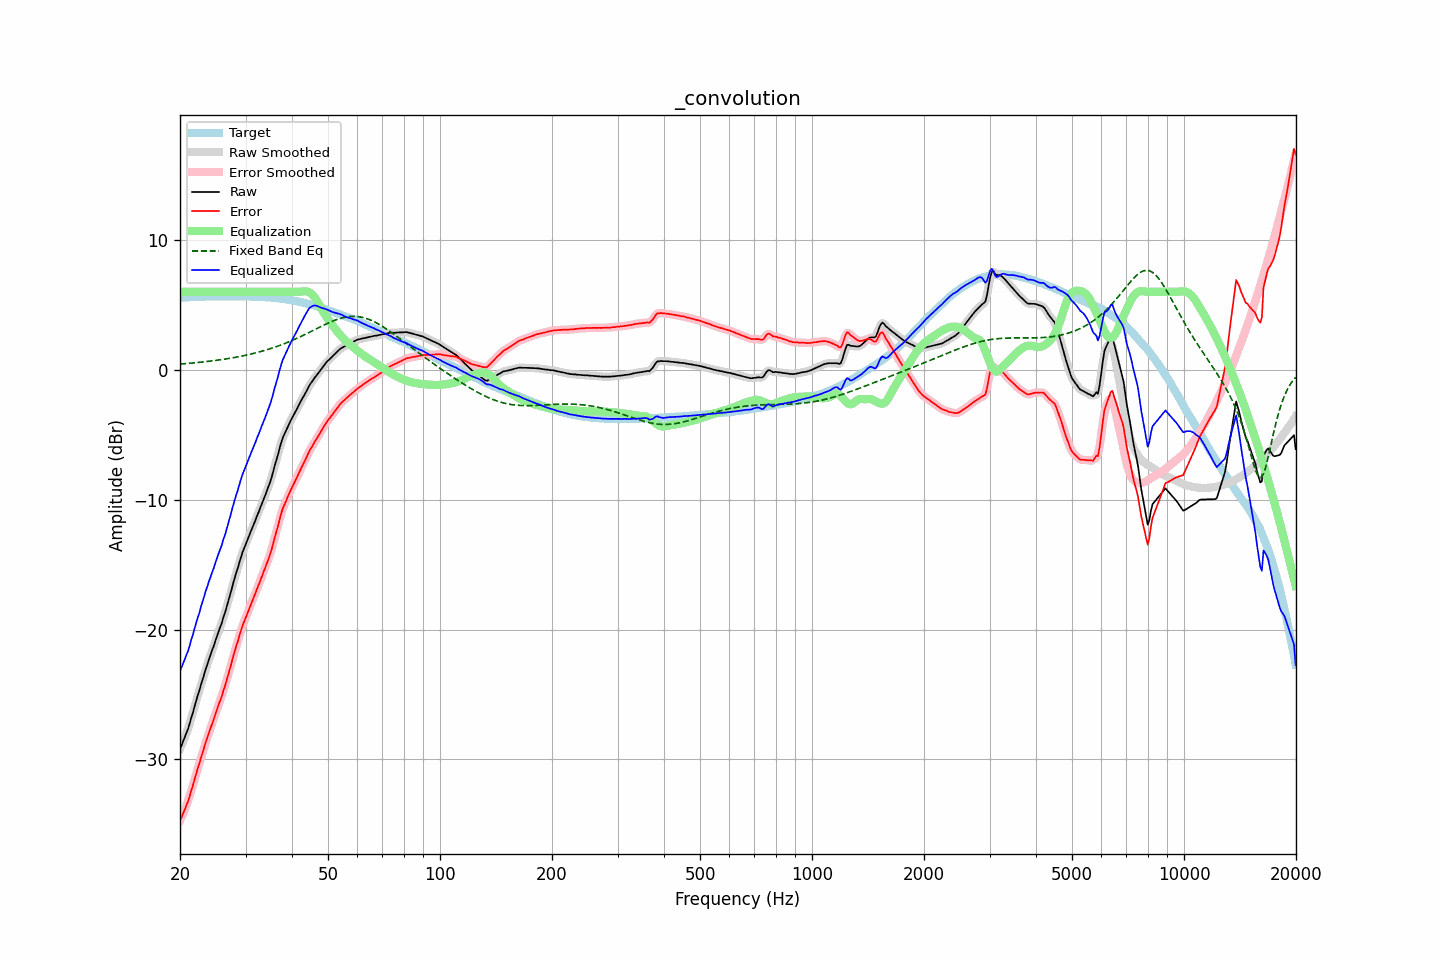

Data behind this chart, as committed beside it:
frequency, raw, error, smoothed, error_smoothed, equalization, fixed_band_eq, equalized_raw, equalized_smoothed, target
20.00, -29.19, -34.72, -29.19, -34.72, 6.00, 0.43, -23.19, -23.19, 5.53
20.20, -28.91, -34.45, -28.90, -34.44, 6.00, 0.44, -22.91, -22.90, 5.54
20.40, -28.58, -34.13, -28.60, -34.15, 6.00, 0.45, -22.58, -22.60, 5.55
20.61, -28.29, -33.86, -28.29, -33.85, 6.00, 0.46, -22.29, -22.29, 5.56
20.81, -27.95, -33.51, -27.97, -33.54, 6.00, 0.47, -21.95, -21.97, 5.56
21.02, -27.66, -33.23, -27.62, -33.20, 6.00, 0.48, -21.66, -21.62, 5.57
21.23, -27.25, -32.83, -27.24, -32.82, 6.00, 0.50, -21.25, -21.24, 5.58
21.44, -26.78, -32.38, -26.83, -32.42, 6.00, 0.51, -20.78, -20.83, 5.59
21.66, -26.42, -32.02, -26.39, -31.99, 6.00, 0.52, -20.42, -20.39, 5.59
21.87, -25.95, -31.56, -25.95, -31.56, 6.00, 0.53, -19.95, -19.95, 5.60
22.09, -25.52, -31.13, -25.54, -31.15, 6.00, 0.54, -19.52, -19.54, 5.60
22.31, -25.09, -30.71, -25.11, -30.72, 6.00, 0.55, -19.09, -19.11, 5.61
22.54, -24.73, -30.35, -24.70, -30.32, 6.00, 0.57, -18.73, -18.70, 5.61
22.76, -24.27, -29.89, -24.29, -29.91, 6.00, 0.58, -18.27, -18.29, 5.62
22.99, -23.88, -29.50, -23.87, -29.50, 6.00, 0.59, -17.88, -17.87, 5.62
23.22, -23.47, -29.09, -23.46, -29.09, 6.00, 0.61, -17.47, -17.46, 5.62
23.45, -23.04, -28.67, -23.06, -28.69, 6.00, 0.62, -17.04, -17.06, 5.63
23.69, -22.69, -28.33, -22.68, -28.31, 6.00, 0.64, -16.69, -16.68, 5.63
23.92, -22.30, -27.93, -22.30, -27.94, 6.00, 0.65, -16.30, -16.30, 5.63
24.16, -21.96, -27.59, -21.95, -27.59, 6.00, 0.67, -15.96, -15.95, 5.63
24.40, -21.58, -27.23, -21.60, -27.24, 6.00, 0.68, -15.58, -15.60, 5.64
24.65, -21.27, -26.92, -21.25, -26.89, 6.00, 0.70, -15.27, -15.25, 5.64
24.89, -20.87, -26.52, -20.88, -26.52, 6.00, 0.71, -14.87, -14.88, 5.64
25.14, -20.51, -26.16, -20.52, -26.16, 6.00, 0.73, -14.51, -14.52, 5.64
25.39, -20.15, -25.80, -20.17, -25.82, 6.00, 0.75, -14.15, -14.17, 5.64
25.65, -19.83, -25.48, -19.82, -25.47, 6.00, 0.76, -13.83, -13.82, 5.64
25.91, -19.50, -25.14, -19.47, -25.11, 6.00, 0.78, -13.50, -13.47, 5.64
26.16, -19.05, -24.70, -19.09, -24.74, 6.00, 0.80, -13.05, -13.09, 5.64
26.43, -18.71, -24.36, -18.69, -24.33, 6.00, 0.82, -12.71, -12.69, 5.64
26.69, -18.26, -23.90, -18.27, -23.91, 6.00, 0.84, -12.26, -12.27, 5.64
26.96, -17.83, -23.48, -17.85, -23.49, 6.00, 0.86, -11.83, -11.85, 5.64
27.23, -17.40, -23.05, -17.39, -23.04, 6.00, 0.88, -11.40, -11.39, 5.64
27.50, -16.96, -22.61, -16.95, -22.59, 6.00, 0.90, -10.96, -10.95, 5.64
27.77, -16.47, -22.12, -16.49, -22.13, 6.00, 0.92, -10.47, -10.49, 5.64
28.05, -16.06, -21.70, -16.06, -21.70, 6.00, 0.95, -10.06, -10.06, 5.64
28.33, -15.62, -21.26, -15.63, -21.28, 6.00, 0.97, -9.62, -9.63, 5.64
28.62, -15.27, -20.91, -15.23, -20.87, 6.00, 0.99, -9.27, -9.23, 5.64
28.90, -14.81, -20.45, -14.81, -20.46, 6.00, 1.02, -8.81, -8.81, 5.64
29.19, -14.42, -20.06, -14.42, -20.06, 6.00, 1.04, -8.42, -8.42, 5.64
29.48, -14.02, -19.66, -14.04, -19.69, 6.00, 1.07, -8.02, -8.04, 5.64
29.78, -13.72, -19.37, -13.71, -19.36, 6.00, 1.09, -7.72, -7.71, 5.64
30.08, -13.40, -19.05, -13.39, -19.03, 6.00, 1.12, -7.40, -7.39, 5.64
30.38, -13.08, -18.72, -13.08, -18.72, 6.00, 1.15, -7.08, -7.08, 5.63
30.68, -12.76, -18.39, -12.77, -18.40, 6.00, 1.17, -6.76, -6.77, 5.63
30.99, -12.46, -18.10, -12.46, -18.09, 6.00, 1.20, -6.46, -6.46, 5.63
31.30, -12.16, -17.79, -12.16, -17.79, 6.00, 1.23, -6.16, -6.16, 5.62
31.61, -11.86, -17.48, -11.86, -17.48, 6.00, 1.26, -5.86, -5.86, 5.62
31.93, -11.56, -17.18, -11.55, -17.17, 6.00, 1.29, -5.56, -5.55, 5.61
32.24, -11.23, -16.84, -11.24, -16.85, 6.00, 1.33, -5.23, -5.24, 5.61
32.57, -10.94, -16.55, -10.93, -16.53, 6.00, 1.36, -4.94, -4.93, 5.60
32.89, -10.61, -16.21, -10.61, -16.21, 6.00, 1.39, -4.61, -4.61, 5.60
33.22, -10.30, -15.89, -10.30, -15.90, 6.00, 1.43, -4.30, -4.30, 5.59
33.55, -9.98, -15.57, -9.98, -15.57, 6.00, 1.46, -3.98, -3.98, 5.59
33.89, -9.67, -15.25, -9.66, -15.25, 6.00, 1.50, -3.67, -3.66, 5.58
34.23, -9.34, -14.92, -9.35, -14.92, 6.00, 1.54, -3.34, -3.35, 5.57
34.57, -9.01, -14.57, -9.02, -14.58, 6.00, 1.57, -3.01, -3.02, 5.56
34.92, -8.67, -14.23, -8.66, -14.22, 6.00, 1.61, -2.67, -2.66, 5.55
35.27, -8.27, -13.83, -8.27, -13.81, 6.00, 1.65, -2.27, -2.27, 5.55
35.62, -7.84, -13.38, -7.83, -13.37, 6.00, 1.70, -1.84, -1.83, 5.53
35.97, -7.35, -12.88, -7.38, -12.91, 6.00, 1.74, -1.35, -1.38, 5.52
... 635 more rows
